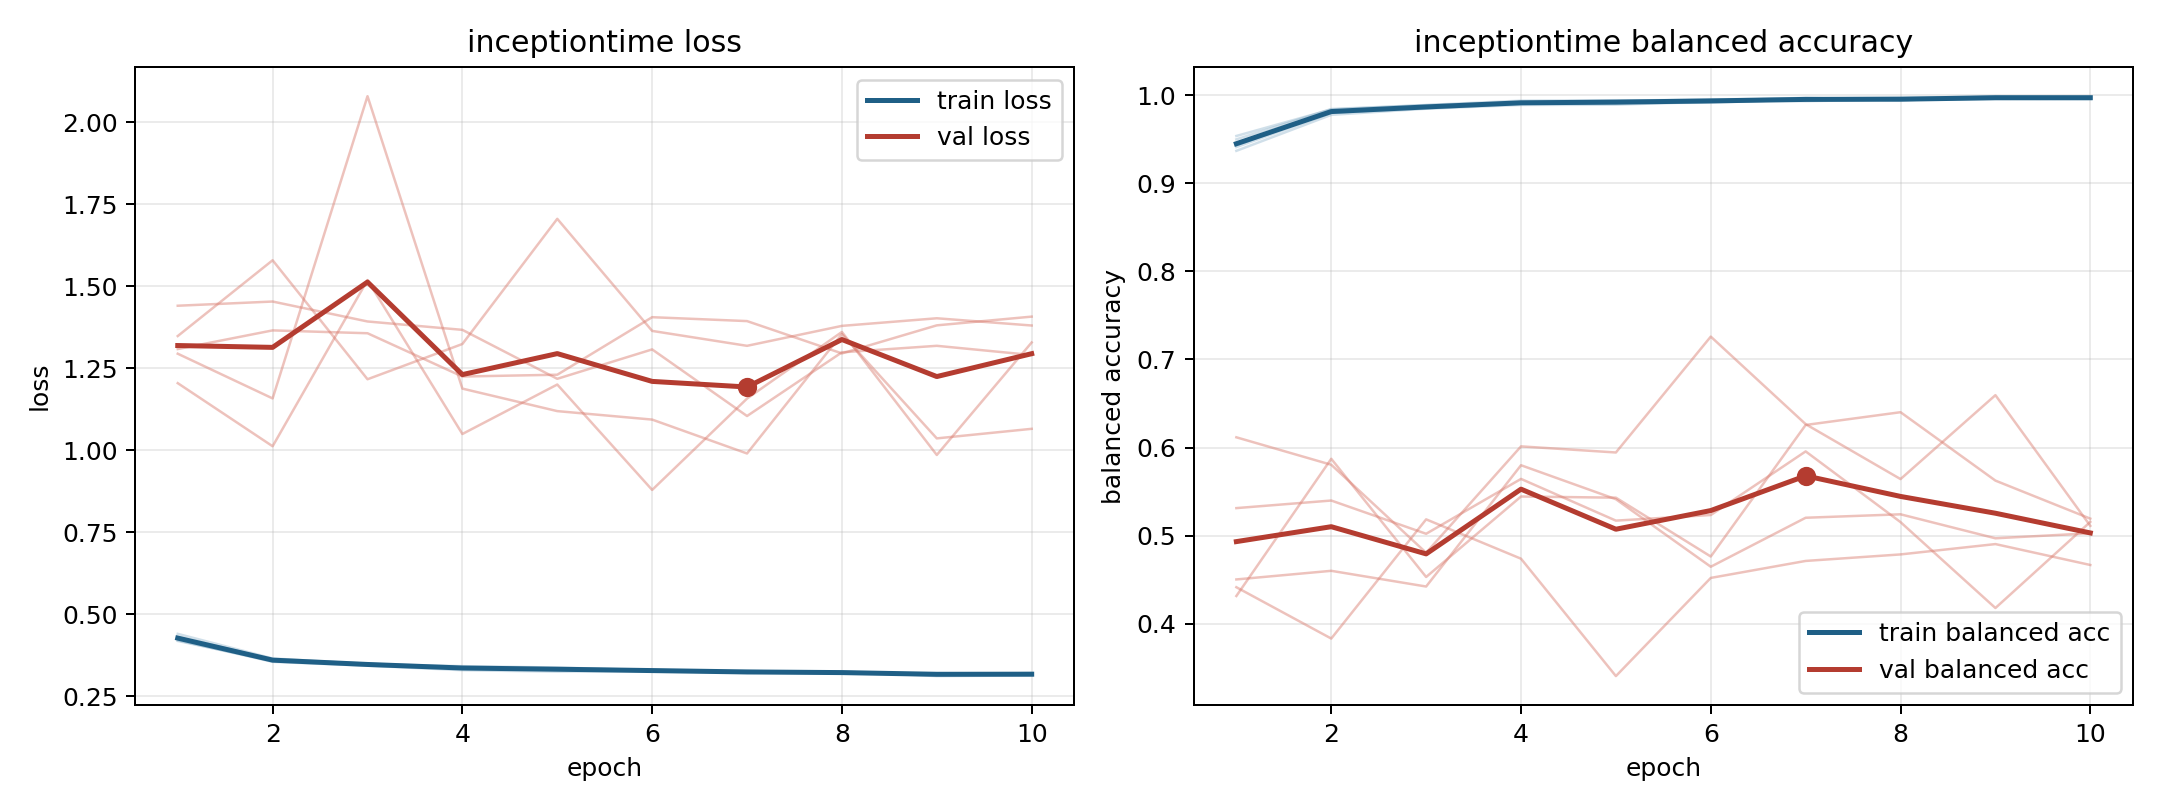

The data file committed next to this chart (first rows):
model, fold, epoch, train_loss, train_balanced_accuracy, val_loss, val_balanced_accuracy
inceptiontime, 1, 1, 0.4211, 0.9499, 1.348, 0.4413
inceptiontime, 1, 2, 0.3555, 0.9844, 1.579, 0.383
inceptiontime, 1, 3, 0.3436, 0.9889, 1.217, 0.5184
inceptiontime, 1, 4, 0.33, 0.9938, 1.324, 0.4737
inceptiontime, 1, 5, 0.3255, 0.9944, 1.705, 0.3404
inceptiontime, 1, 6, 0.3282, 0.9939, 1.364, 0.4519
inceptiontime, 1, 7, 0.3215, 0.9972, 1.318, 0.4712
inceptiontime, 1, 8, 0.3261, 0.9941, 1.379, 0.4786
inceptiontime, 1, 9, 0.312, 0.9989, 1.402, 0.4903
inceptiontime, 1, 10, 0.314, 0.998, 1.38, 0.4666
inceptiontime, 2, 1, 0.4407, 0.9369, 1.309, 0.4502
inceptiontime, 2, 2, 0.3658, 0.9777, 1.366, 0.46
inceptiontime, 2, 3, 0.3489, 0.9847, 1.357, 0.4421
inceptiontime, 2, 4, 0.3423, 0.989, 1.225, 0.5799
inceptiontime, 2, 5, 0.3381, 0.9893, 1.23, 0.5413
inceptiontime, 2, 6, 0.3301, 0.9927, 1.406, 0.4646
inceptiontime, 2, 7, 0.3261, 0.9945, 1.394, 0.5202
inceptiontime, 2, 8, 0.3214, 0.9953, 1.295, 0.5241
inceptiontime, 2, 9, 0.3208, 0.996, 1.381, 0.4969
inceptiontime, 2, 10, 0.3199, 0.9955, 1.407, 0.5026
inceptiontime, 3, 1, 0.419, 0.9538, 1.441, 0.5312
inceptiontime, 3, 2, 0.359, 0.9839, 1.453, 0.5398
inceptiontime, 3, 3, 0.3485, 0.9887, 1.393, 0.502
inceptiontime, 3, 4, 0.3384, 0.9921, 1.367, 0.5643
inceptiontime, 3, 5, 0.3343, 0.9937, 1.218, 0.517
inceptiontime, 3, 6, 0.3276, 0.9953, 1.308, 0.5233
inceptiontime, 3, 7, 0.3249, 0.9962, 1.105, 0.5956
inceptiontime, 3, 8, 0.3213, 0.9973, 1.299, 0.5153
inceptiontime, 3, 9, 0.3168, 0.9985, 1.319, 0.4177
inceptiontime, 3, 10, 0.3212, 0.9976, 1.29, 0.5155
inceptiontime, 4, 1, 0.4321, 0.9412, 1.205, 0.6116
inceptiontime, 4, 2, 0.3627, 0.98, 1.012, 0.5804
inceptiontime, 4, 3, 0.35, 0.9851, 1.519, 0.4805
inceptiontime, 4, 4, 0.3376, 0.9904, 1.05, 0.6013
inceptiontime, 4, 5, 0.3347, 0.9911, 1.201, 0.5943
inceptiontime, 4, 6, 0.3311, 0.9916, 0.8793, 0.7259
inceptiontime, 4, 7, 0.323, 0.9953, 1.158, 0.6265
inceptiontime, 4, 8, 0.3225, 0.9957, 1.361, 0.5641
inceptiontime, 4, 9, 0.319, 0.9962, 0.9859, 0.6594
inceptiontime, 4, 10, 0.3179, 0.9976, 1.329, 0.511
inceptiontime, 5, 1, 0.4262, 0.9432, 1.294, 0.4314
inceptiontime, 5, 2, 0.3602, 0.9815, 1.158, 0.5872
inceptiontime, 5, 3, 0.3462, 0.9862, 2.079, 0.4529
inceptiontime, 5, 4, 0.3349, 0.9918, 1.188, 0.5443
inceptiontime, 5, 5, 0.3322, 0.9925, 1.12, 0.543
inceptiontime, 5, 6, 0.3271, 0.9944, 1.094, 0.4762
inceptiontime, 5, 7, 0.3277, 0.9933, 0.9904, 0.6256
inceptiontime, 5, 8, 0.3221, 0.9954, 1.354, 0.6401
inceptiontime, 5, 9, 0.3187, 0.9962, 1.036, 0.5624
inceptiontime, 5, 10, 0.3161, 0.9974, 1.066, 0.5192
